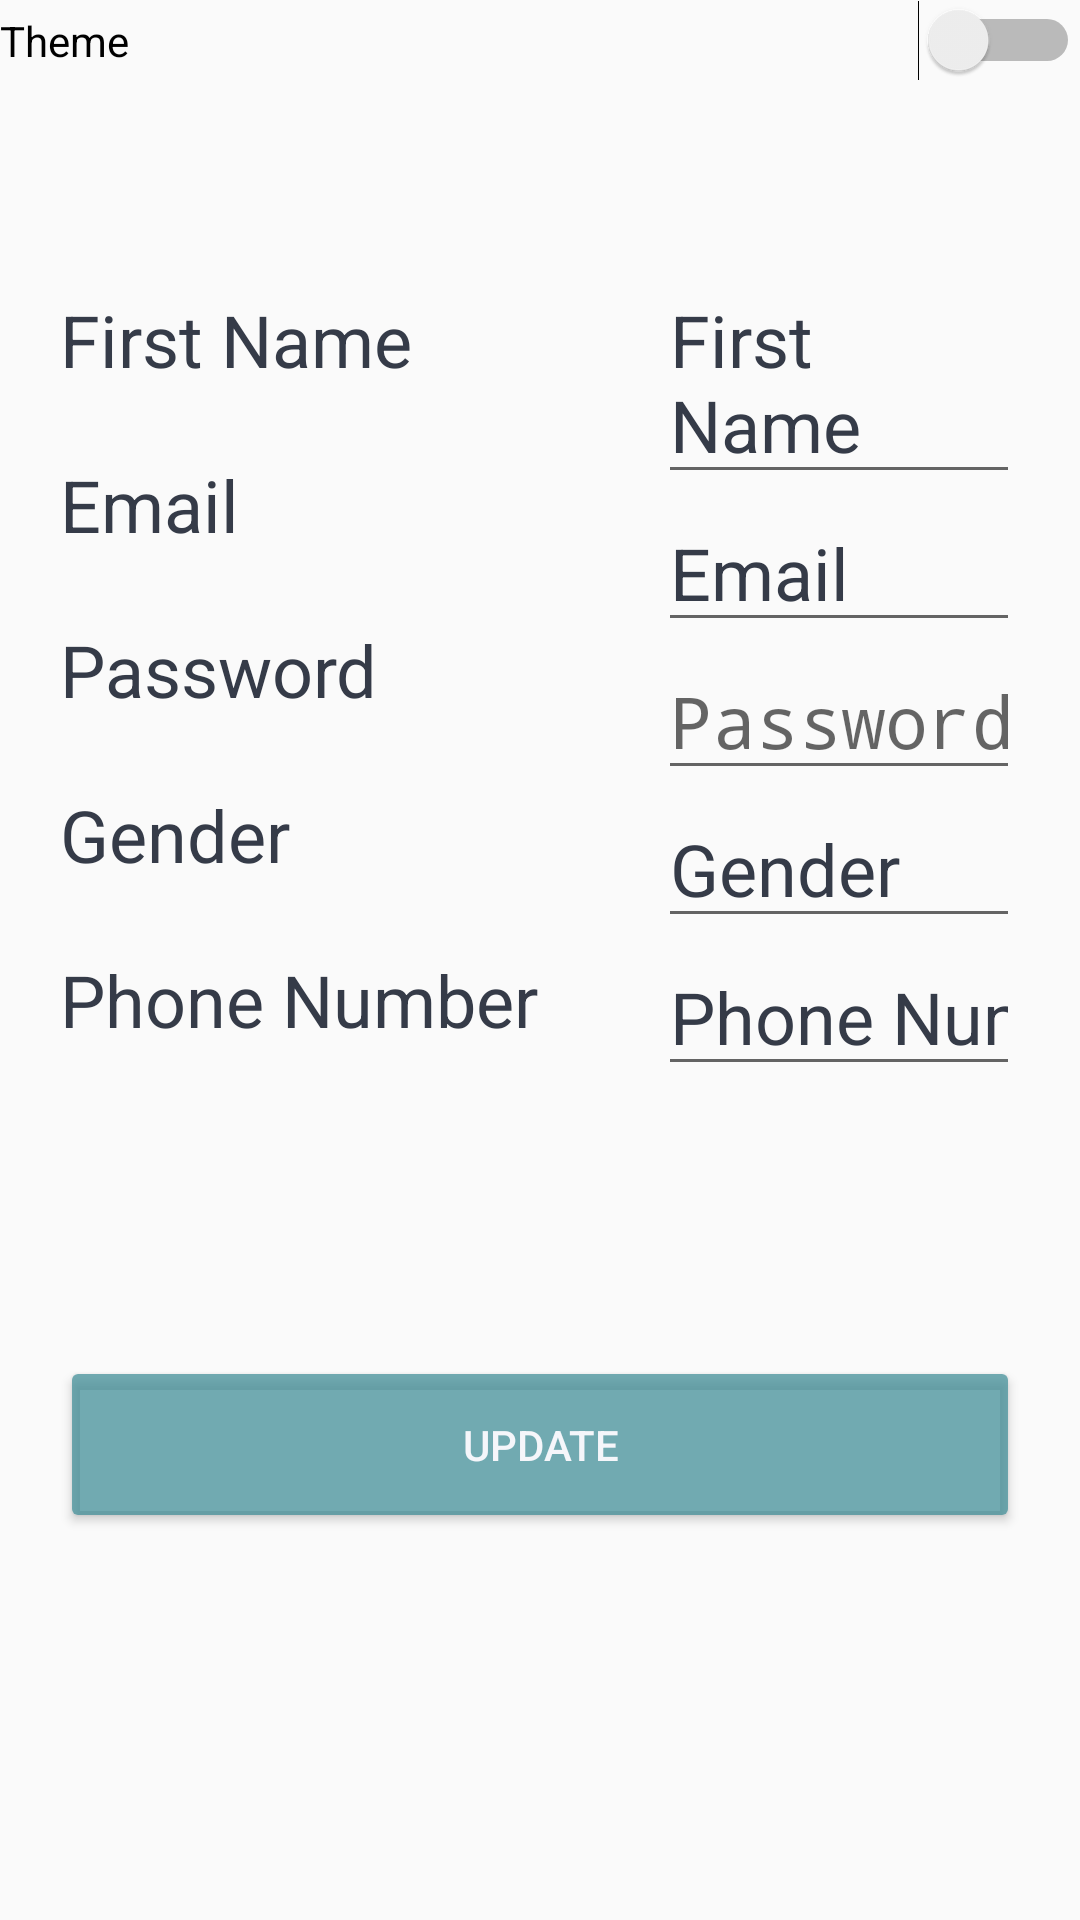

Reconstruct the res/layout file that produces this screen, plus the resources it refers to.
<!-- AndroidManifest.xml: application theme AppTheme -->
<!-- res/layout/fragment_profile.xml -->
<?xml version="1.0" encoding="utf-8"?>
<LinearLayout xmlns:android="http://schemas.android.com/apk/res/android"
    xmlns:app="http://schemas.android.com/apk/res-auto"
    xmlns:tools="http://schemas.android.com/tools"
    android:layout_width="match_parent"
    android:layout_height="match_parent"
    android:orientation="vertical"
    tools:context=".ui.profile.ProfileFragment">

    <ScrollView
        android:layout_width="match_parent"
        android:layout_height="wrap_content">

        <LinearLayout
            android:layout_width="match_parent"
            android:layout_height="wrap_content"
            android:orientation="vertical">

            <Switch
                android:id="@+id/switch1"
                android:layout_width="match_parent"
                android:layout_height="wrap_content"
                android:text="Theme" />

            <LinearLayout
                android:layout_width="match_parent"
                android:layout_height="wrap_content"
                android:orientation="horizontal">

                <ImageView
                    android:id="@+id/imageView1"
                    android:layout_width="0dp"
                    android:layout_height="wrap_content"
                    android:layout_margin="20sp"
                    android:layout_weight="1"
                    android:contentDescription="@string/nav_header_desc"
                    android:paddingTop="@dimen/nav_header_vertical_spacing"
                    app:srcCompat="@drawable/man128" />

            </LinearLayout>

            <LinearLayout
                android:layout_width="match_parent"
                android:layout_height="wrap_content"
                android:orientation="horizontal">

                <LinearLayout
                    android:layout_width="wrap_content"
                    android:layout_height="match_parent"
                    android:layout_marginHorizontal="20sp"
                    android:layout_marginTop="30sp"
                    android:layout_marginBottom="10sp"
                    android:orientation="vertical">

                    <TextView
                        android:id="@+id/tv1"
                        android:layout_width="match_parent"
                        android:layout_height="wrap_content"
                        android:layout_weight="1"
                        android:height="0dp"
                        android:text="First Name"
                        android:textColor="#353b48"
                        android:textSize="24sp" />

                    <TextView
                        android:id="@+id/tv3"
                        android:layout_width="match_parent"
                        android:layout_height="wrap_content"
                        android:layout_weight="1"
                        android:height="0dp"
                        android:text="Email"
                        android:textColor="#353b48"
                        android:textSize="24sp" />

                    <TextView
                        android:id="@+id/tv4"
                        android:layout_width="match_parent"
                        android:layout_height="wrap_content"
                        android:layout_weight="1"
                        android:height="0dp"
                        android:text="Password"
                        android:textColor="#353b48"
                        android:textSize="24sp" />

                    <TextView
                        android:id="@+id/tv5"
                        android:layout_width="match_parent"
                        android:layout_height="wrap_content"
                        android:layout_weight="1"
                        android:height="0dp"
                        android:text="Gender"
                        android:textColor="#353b48"
                        android:textSize="24sp" />

                    <TextView
                        android:id="@+id/tv6"
                        android:layout_width="match_parent"
                        android:layout_height="wrap_content"
                        android:layout_weight="1"
                        android:height="0dp"
                        android:text="Phone Number"
                        android:textColor="#353b48"
                        android:textSize="24sp" />

                </LinearLayout>

                <LinearLayout
                    android:layout_width="wrap_content"
                    android:layout_height="match_parent"
                    android:layout_margin="20sp"
                    android:layout_marginTop="30sp"
                    android:orientation="vertical">

                    <EditText
                        android:id="@+id/firstname_profile"
                        android:layout_width="match_parent"
                        android:layout_height="wrap_content"
                        android:text="First Name"
                        android:textColor="#353b48"
                        android:textSize="24sp" />

                    <EditText
                        android:id="@+id/email_profile"
                        android:layout_width="match_parent"
                        android:layout_height="wrap_content"
                        android:text="Email"
                        android:textColor="#353b48"
                        android:textSize="24sp" />

                    <EditText
                        android:id="@+id/password_profile"
                        android:layout_width="match_parent"
                        android:layout_height="wrap_content"
                        android:hint="Password"
                        android:inputType="textPassword"
                        android:textColor="#353b48"
                        android:textSize="24sp" />

                    <EditText
                        android:id="@+id/gender_profile"
                        android:layout_width="match_parent"
                        android:layout_height="wrap_content"
                        android:text="Gender"
                        android:textColor="#353b48"
                        android:textSize="24sp" />

                    <EditText
                        android:id="@+id/phone_profile"
                        android:layout_width="match_parent"
                        android:layout_height="wrap_content"
                        android:inputType="phone"
                        android:text="Phone Number"
                        android:textColor="#353b48"
                        android:textSize="24sp" />

                </LinearLayout>
            </LinearLayout>

            <Space
                android:layout_width="match_parent"
                android:layout_height="50dp" />

            <Button
                android:id="@+id/submit_profile"
                android:layout_width="match_parent"
                android:layout_height="wrap_content"
                android:layout_margin="20sp"
                android:backgroundTint="#B93F8D97"
                android:paddingVertical="20sp"
                android:text="UPDATE"
                android:textColor="#F5F6FA" />

        </LinearLayout>
    </ScrollView>

</LinearLayout>
<!-- resources referenced by this layout -->
<resources>
  <string name="nav_header_desc">Navigation header</string>
  <style name="AppTheme" parent="Theme.AppCompat.Light.DarkActionBar">
          
           <item name="colorPrimary">@color/colorPrimary</item>
          <item name="colorPrimaryDark">@color/colorPrimaryDark</item>
          <item name="colorAccent">@color/colorAccent</item>
      </style>
  <color name="colorPrimary">#B93F8D97</color>
  <color name="colorPrimaryDark">#B93F8D97</color>
  <color name="colorAccent">#B93F8D97</color>
</resources>
